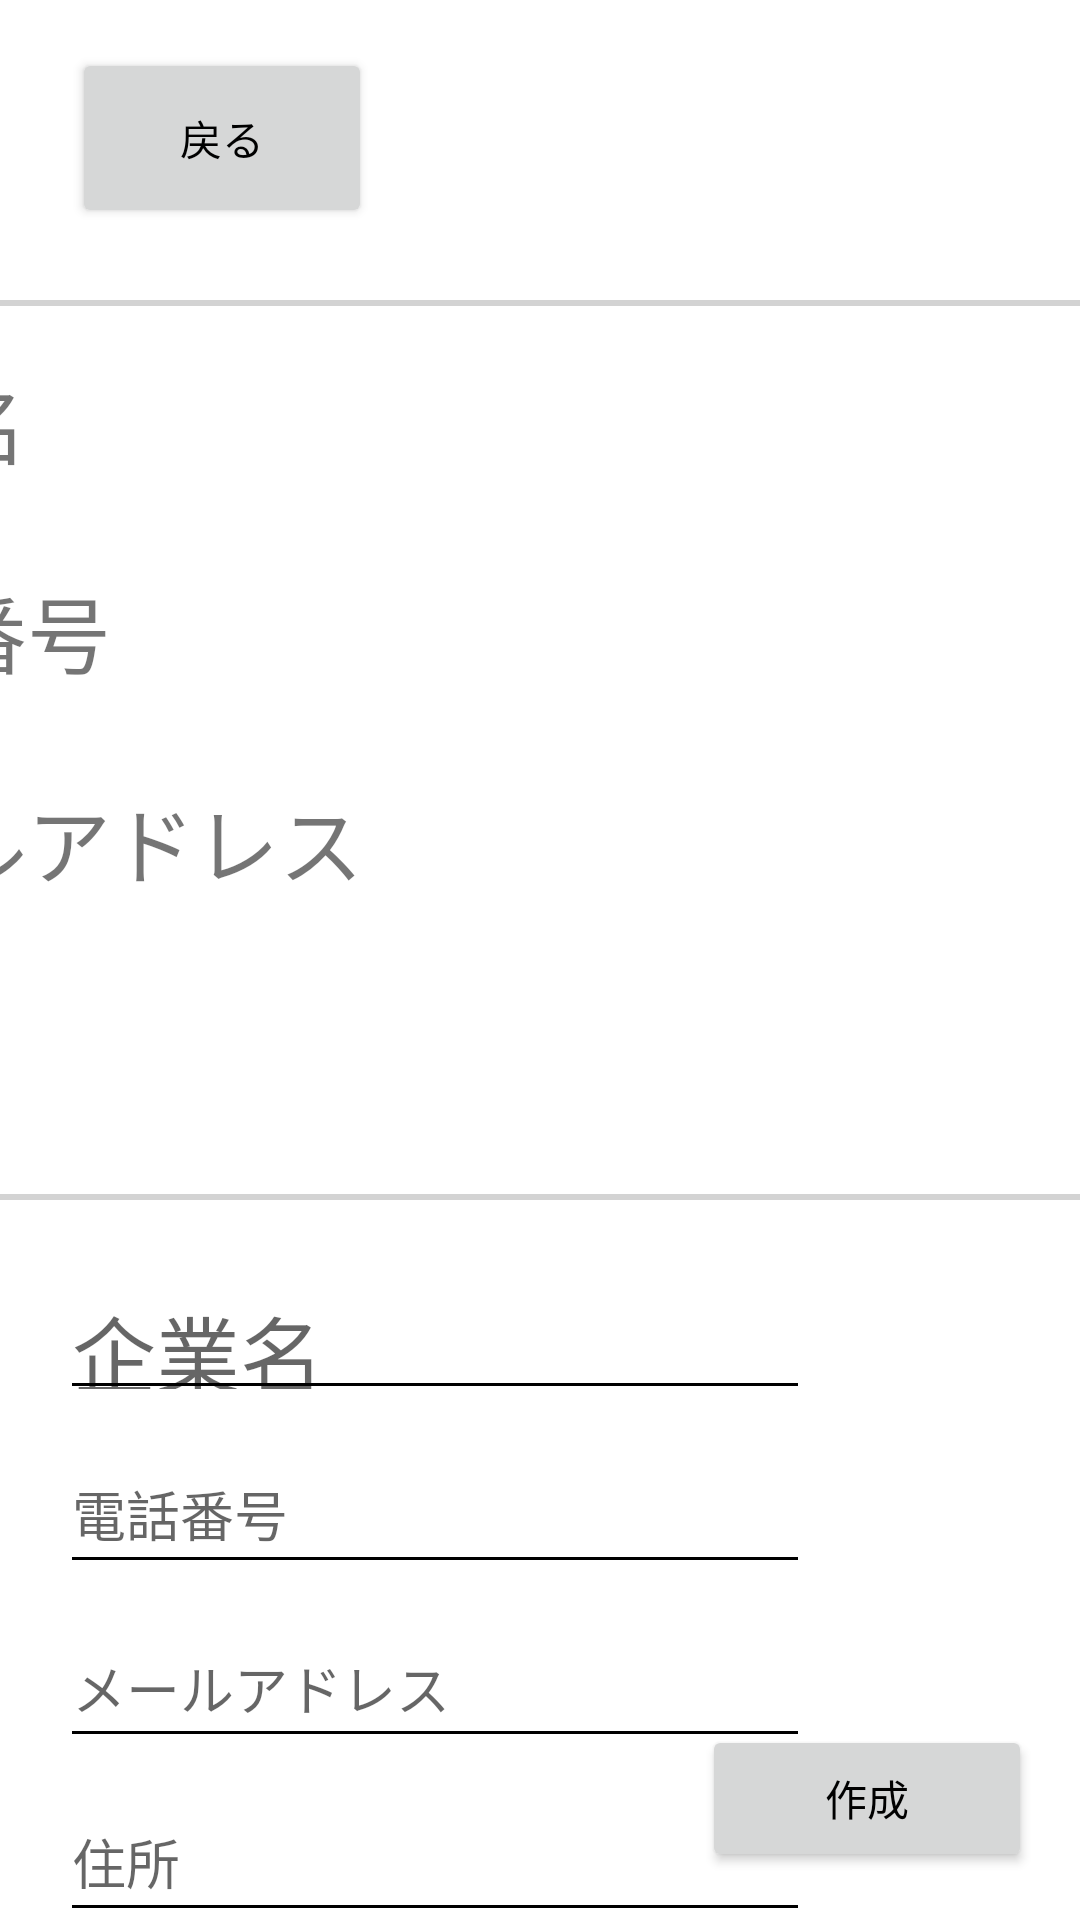

Produce the Android XML layout that renders to this screen, including the resource entries it uses.
<!-- AndroidManifest.xml: application theme AppTheme -->
<!-- res/layout/activity_create_company.xml -->
<?xml version="1.0" encoding="utf-8"?>
<android.support.constraint.ConstraintLayout xmlns:android="http://schemas.android.com/apk/res/android"
    xmlns:app="http://schemas.android.com/apk/res-auto"
    xmlns:tools="http://schemas.android.com/tools"
    android:layout_width="match_parent"
    android:layout_height="match_parent"
    tools:context=".CreateCompany">

    <ImageView
        android:id="@+id/BackDesign"
        android:layout_width="@dimen/MyCardWidth"
        android:layout_height="@dimen/MyCardHeight"
        android:layout_marginTop="100dp"
        app:layout_constraintEnd_toEndOf="parent"
        app:layout_constraintHorizontal_bias="0.503"
        app:layout_constraintStart_toStartOf="parent"
        app:layout_constraintTop_toTopOf="parent"
        app:srcCompat="@drawable/simple_frame"
        android:contentDescription="TODO" />

    <EditText
        android:id="@+id/EditMail"
        android:layout_width="@dimen/CreateTextWidth"
        android:layout_height="@dimen/CreateTextHeight"
        android:layout_marginTop="8dp"
        android:autofillHints=""
        android:ems="10"
        android:hint="@string/MailHint"
        android:inputType="textEmailAddress"
        app:layout_constraintStart_toStartOf="@+id/EditPhone"
        app:layout_constraintTop_toBottomOf="@+id/EditPhone" />

    <EditText
        android:id="@+id/place"
        android:layout_width="@dimen/CreateTextWidth"
        android:layout_height="@dimen/CreateTextHeight"
        android:layout_marginTop="8dp"
        android:ems="10"
        android:hint="@string/AddressHint"
        android:inputType="textPersonName"
        app:layout_constraintStart_toStartOf="@+id/EditMail"
        app:layout_constraintTop_toBottomOf="@+id/EditMail" />

    <EditText
        android:id="@+id/EditCompanyName1"
        android:layout_width="@dimen/CreateTextWidth"
        android:layout_height="@dimen/CreateTextHeight"
        android:layout_marginStart="20dp"
        android:layout_marginLeft="20dp"
        android:layout_marginTop="20dp"
        android:ems="10"
        android:hint="@string/CompanyNameHint"
        android:inputType="textPersonName"
        android:textSize="@dimen/CreateTextSize"
        app:layout_constraintStart_toStartOf="parent"
        app:layout_constraintTop_toBottomOf="@+id/BackDesign" />

    <Button
        android:id="@+id/CreateBtn"
        android:layout_width="110dp"
        android:layout_height="49dp"
        android:layout_marginEnd="16dp"
        android:layout_marginRight="16dp"
        android:layout_marginBottom="16dp"
        android:text="@string/CreateBtnHint"
        app:layout_constraintBottom_toBottomOf="parent"
        app:layout_constraintEnd_toEndOf="parent" />

    <Button
        android:id="@+id/Back"
        android:layout_width="@dimen/BackBtnWidth"
        android:layout_height="@dimen/BackBtnHeight"
        android:layout_marginLeft="24dp"
        android:layout_marginStart="24dp"
        android:layout_marginTop="16dp"
        android:text="@string/BackHint"
        app:layout_constraintStart_toStartOf="parent"
        app:layout_constraintTop_toTopOf="parent" />

    <TextView
        android:id="@+id/CompanyName"
        android:layout_width="@dimen/CreateTextWidth"
        android:layout_height="@dimen/CreateTextHeight"
        android:layout_marginLeft="20dp"
        android:layout_marginStart="20dp"
        android:layout_marginTop="20dp"
        android:text="企業名"
        android:textSize="@dimen/CreateTextSize"
        app:layout_constraintStart_toStartOf="@+id/BackDesign"
        app:layout_constraintTop_toTopOf="@+id/BackDesign" />

    <TextView
        android:id="@+id/Phone"
        android:layout_width="@dimen/CreateTextWidth"
        android:layout_height="@dimen/CreateTextHeight"
        android:layout_marginLeft="20dp"
        android:layout_marginStart="20dp"
        android:layout_marginTop="20dp"
        android:text="電話番号"
        android:textSize="@dimen/CreateTextSize"
        app:layout_constraintStart_toStartOf="@+id/BackDesign"
        app:layout_constraintTop_toBottomOf="@+id/CompanyName" />

    <TextView
        android:id="@+id/Mail"
        android:layout_width="@dimen/CreateTextWidth"
        android:layout_height="@dimen/CreateTextHeight"
        android:layout_marginLeft="20dp"
        android:layout_marginStart="20dp"
        android:layout_marginTop="20dp"
        android:text="メールアドレス"
        android:textSize="@dimen/CreateTextSize"
        app:layout_constraintStart_toStartOf="@+id/BackDesign"
        app:layout_constraintTop_toBottomOf="@+id/Phone" />

    <EditText
        android:id="@+id/EditUrl"
        android:layout_width="@dimen/CreateTextWidth"
        android:layout_height="@dimen/CreateTextHeight"
        android:layout_marginTop="20dp"
        android:layout_marginEnd="124dp"
        android:layout_marginRight="124dp"
        android:ems="10"
        android:hint="URL"
        android:inputType="textPersonName"
        app:layout_constraintEnd_toEndOf="parent"
        app:layout_constraintHorizontal_bias="0.0"
        app:layout_constraintStart_toStartOf="@+id/place"
        app:layout_constraintTop_toBottomOf="@+id/place" />

    <TextView
        android:id="@+id/URL"
        android:layout_width="@dimen/CreateTextWidth"
        android:layout_height="@dimen/CreateTextHeight"
        android:layout_marginStart="20dp"
        android:layout_marginLeft="20dp"
        android:layout_marginTop="20dp"
        android:text="URL"
        android:textSize="@dimen/CreateTextSize"
        app:layout_constraintStart_toStartOf="@+id/BackDesign"
        app:layout_constraintTop_toBottomOf="@+id/Mail" />

    <EditText
        android:id="@+id/EditPhone"
        android:layout_width="@dimen/CreateTextWidth"
        android:layout_height="@dimen/CreateTextHeight"
        android:layout_marginTop="8dp"
        android:ems="10"
        android:hint="電話番号"
        android:inputType="phone"
        app:layout_constraintStart_toStartOf="@+id/EditCompanyName1"
        app:layout_constraintTop_toBottomOf="@+id/EditCompanyName1" />

</android.support.constraint.ConstraintLayout>
<!-- resources referenced by this layout -->
<resources>
  <dimen name="BackBtnHeight">60dp</dimen>
  <dimen name="BackBtnWidth">100dp</dimen>
  <dimen name="CreateTextHeight">50dp</dimen>
  <dimen name="CreateTextSize">28sp</dimen>
  <dimen name="CreateTextWidth">250dp</dimen>
  <dimen name="MyCardHeight">300dp</dimen>
  <dimen name="MyCardWidth">550dp</dimen>
  <!-- drawable simple_frame (drawable) -->
  <?xml version="1.0" encoding="utf-8"?>
  <shape xmlns:android="http://schemas.android.com/apk/res/android"
      android:shape="rectangle">
      <solid android:color="#FFFFFF"/>
      <stroke android:width="2dp" android:color="#D3D3D3" />
  </shape>
  <string name="AddressHint">住所</string>
  <string name="BackHint">戻る</string>
  <string name="CompanyNameHint">企業名</string>
  <string name="CreateBtnHint">作成</string>
  <string name="MailHint">メールアドレス</string>
  <style name="AppTheme" parent="Theme.AppCompat.Light.DarkActionBar">
          
          <item name="colorPrimary">@android:color/holo_blue_bright</item>
          <item name="colorPrimaryDark">@color/colorPrimaryDark</item>
          <item name="colorAccent">@color/colorAccent</item>
          <item name="android:textColorPrimary">@android:color/black</item>
          <item name="android:colorBackground">@android:color/background_light</item>
          <item name="android:textColorSecondary">@android:color/black</item>
          <item name="android:textColorPrimaryInverse">@android:color/black</item>
          <item name="android:textColorSecondaryInverse">@android:color/black</item>
      </style>
  <color name="colorPrimaryDark">#303F9F</color>
  <color name="colorAccent">#FF4081</color>
</resources>
